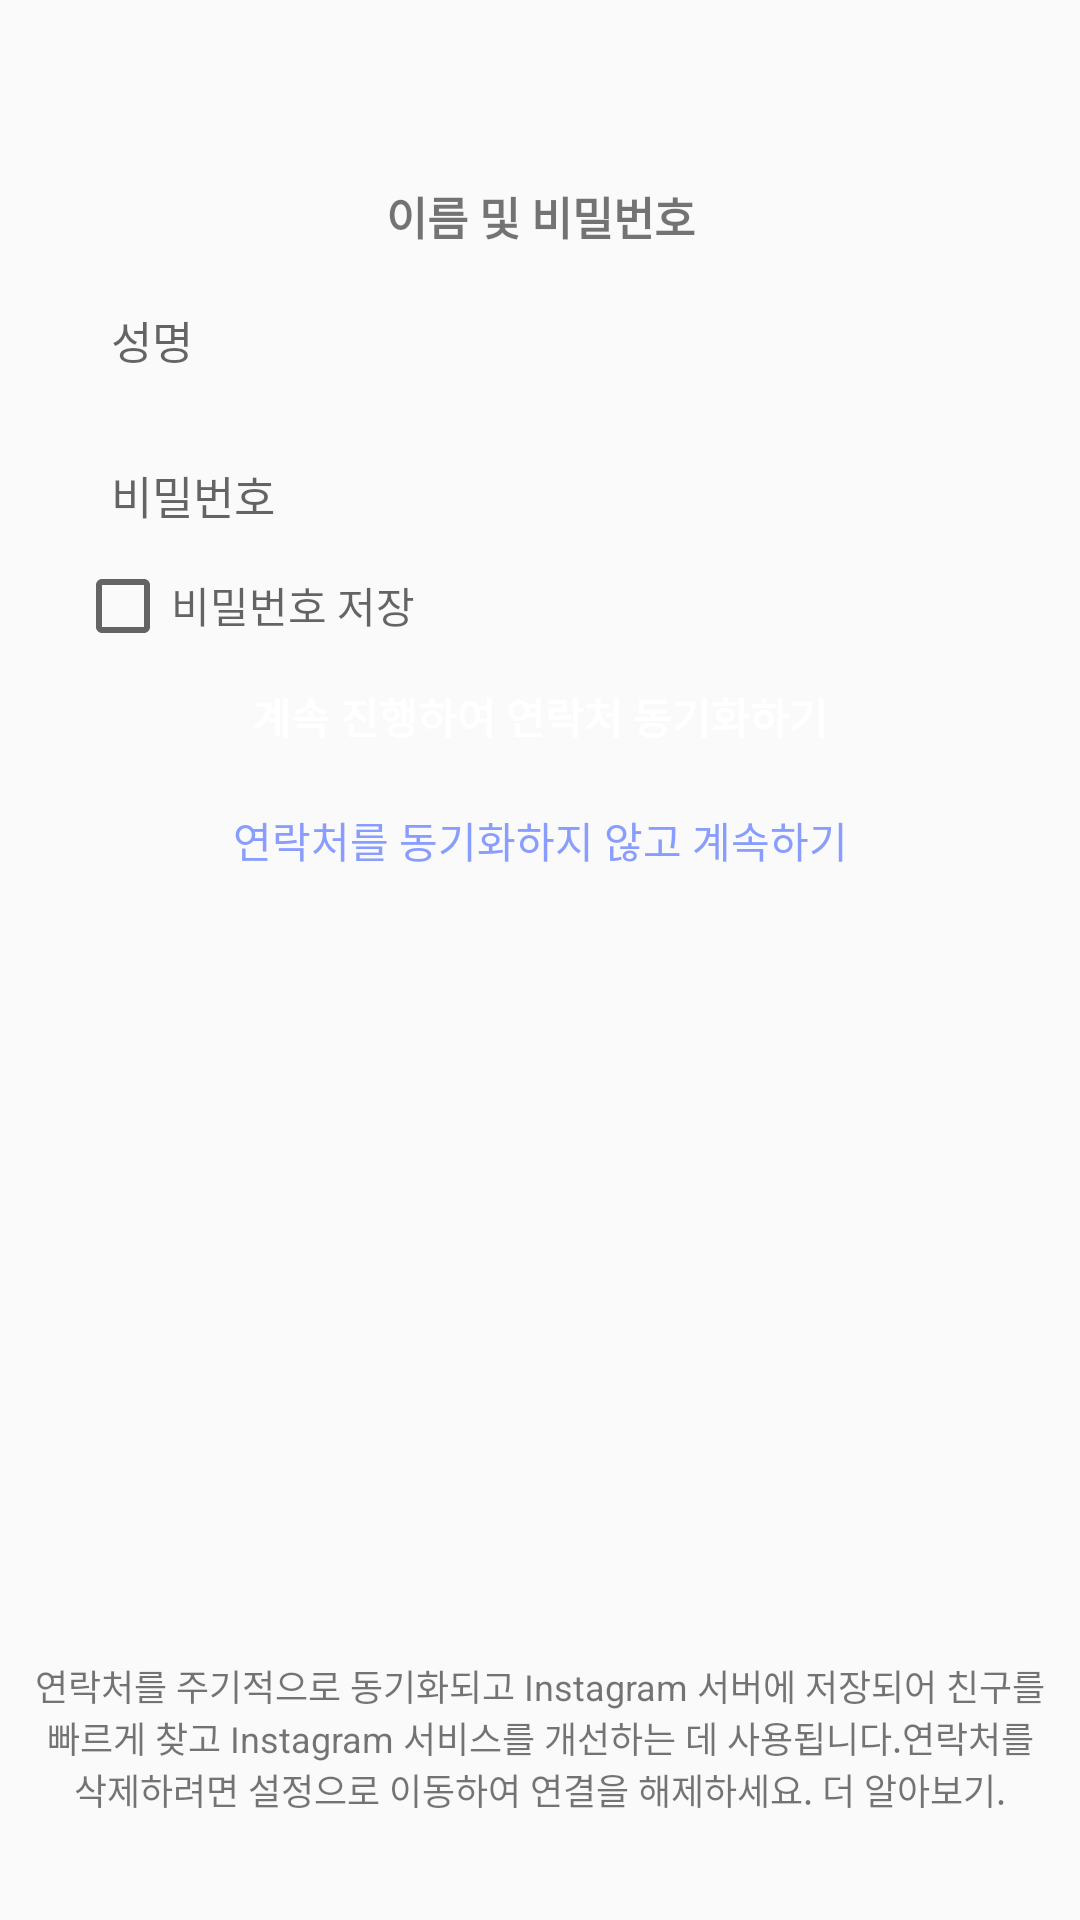

This screen was rendered from an Android layout file. Write that file and the resources it references.
<!-- AndroidManifest.xml: application theme AppTheme -->
<!-- res/layout/activity_name.xml -->
<?xml version="1.0" encoding="utf-8"?>
<androidx.constraintlayout.widget.ConstraintLayout xmlns:android="http://schemas.android.com/apk/res/android"
    xmlns:app="http://schemas.android.com/apk/res-auto"
    android:layout_width="match_parent"
    android:layout_height="match_parent">


    <TextView
        android:id="@+id/signup_namepwd"
        android:layout_width="wrap_content"
        android:layout_height="wrap_content"
        android:text="@string/name_and_pwd"
        android:textSize="15sp"
        android:textStyle="bold"
        android:layout_marginBottom="10sp"
        app:layout_constraintLeft_toLeftOf="parent"
        app:layout_constraintRight_toRightOf="parent"
        app:layout_constraintBottom_toTopOf="@id/textField2" />


    <com.google.android.material.textfield.TextInputLayout
        android:layout_width="0dp"
        android:layout_height="0dp"
        android:layout_marginBottom="10sp"
        android:background="@drawable/edit_background"
        app:endIconMode="clear_text"
        app:layout_constraintHeight_percent="0.065"
        app:layout_constraintLeft_toLeftOf="parent"
        app:layout_constraintRight_toRightOf="parent"
        app:layout_constraintBottom_toTopOf="@id/textField"
        android:id="@+id/textField2"
        app:hintEnabled="false"
        app:layout_constraintWidth_percent="0.85">

        <com.google.android.material.textfield.TextInputEditText
            android:id="@+id/signup_name"
            android:layout_width="match_parent"
            android:layout_height="match_parent"
            android:background="@null"
            android:hint="@string/signup_name"
            android:maxLines="1"
            android:padding="10sp"
            android:inputType="text"
            android:textCursorDrawable="@color/black"
            android:singleLine="true"
            android:textSize="15sp"
            />
    </com.google.android.material.textfield.TextInputLayout>


    <com.google.android.material.textfield.TextInputLayout
        android:id="@+id/textField"
        android:layout_width="0dp"
        android:layout_height="0dp"
        android:layout_marginTop="10sp"
        android:background="@drawable/edit_background"
        app:endIconMode="clear_text"
        app:hintEnabled="false"
        app:layout_constraintHeight_percent="0.065"
        app:layout_constraintLeft_toLeftOf="parent"
        app:layout_constraintRight_toRightOf="parent"
        app:layout_constraintBottom_toTopOf="@id/save_pwd"
        app:layout_constraintWidth_percent="0.85">

        <com.google.android.material.textfield.TextInputEditText
            android:id="@+id/signup_pwd"
            android:layout_width="match_parent"
            android:layout_height="match_parent"
            android:background="@null"
            android:hint="@string/signup_pwd"
            android:inputType="textPassword"
            android:maxLines="1"
            android:padding="10sp"
            android:textCursorDrawable="@color/black"
            android:singleLine="true"
            android:textSize="15sp"
          />
    </com.google.android.material.textfield.TextInputLayout>

    <CheckBox
        android:id="@+id/save_pwd"
        android:layout_width="wrap_content"
        android:layout_height="wrap_content"
        android:layout_marginLeft="25sp"
        android:layout_marginTop="10sp"
        app:layout_constraintLeft_toLeftOf="parent"

        app:layout_constraintBottom_toTopOf="@id/signup_continue_btn" />

    <TextView
        android:id="@+id/save_pwdtext"
        android:layout_width="wrap_content"
        android:layout_height="wrap_content"
        android:layout_marginTop="10sp"
        android:layout_marginBottom="6sp"
        android:hint="@string/save_pwdtext"
        app:layout_constraintLeft_toRightOf="@id/save_pwd"
        app:layout_constraintBottom_toTopOf="@id/signup_continue_btn" />

    <Button
        android:id="@+id/signup_continue_btn"
        android:layout_width="0dp"
        android:layout_height="0dp"
        android:background="@drawable/next_btn"
        android:enabled="false"
        android:text="@string/signup_sync"
        android:textColor="@color/white"
        android:textStyle="bold"
        android:layout_marginBottom="10sp"
        app:layout_constraintHeight_percent="0.065"
        app:layout_constraintLeft_toLeftOf="parent"
        app:layout_constraintRight_toRightOf="parent"
        app:layout_constraintBottom_toTopOf="@id/signup_notsync"
        app:layout_constraintWidth_percent="0.85" />

    <TextView
        android:id="@+id/signup_notsync"
        android:layout_width="wrap_content"
        android:layout_height="wrap_content"
        android:enabled="false"
        android:text="@string/signup_notsync"
        android:textColor="@color/colorAccent"
        app:layout_constraintLeft_toLeftOf="parent"
        app:layout_constraintRight_toRightOf="parent"
        app:layout_constraintBottom_toBottomOf="parent"
        app:layout_constraintTop_toTopOf="parent"
        android:layout_marginBottom="80sp"/>


    <TextView
        android:layout_width="wrap_content"
        android:layout_height="wrap_content"
        android:layout_marginBottom="25sp"
        android:gravity="center"
        android:padding="10sp"
        android:text="@string/signup_detail"
        android:textSize="12sp"
        app:layout_constraintBottom_toBottomOf="parent"
        app:layout_constraintLeft_toLeftOf="parent"
        app:layout_constraintRight_toRightOf="parent" />


</androidx.constraintlayout.widget.ConstraintLayout>
<!-- resources referenced by this layout -->
<resources>
  <color name="black">#FF000000</color>
  <color name="colorAccent">#889dfe</color>
  <color name="white">#FFFFFFFF</color>
  <string name="name_and_pwd">이름 및 비밀번호</string>
  <string name="save_pwdtext">비밀번호 저장</string>
  <string name="signup_detail">연락처를 주기적으로 동기화되고 Instagram 서버에 저장되어 친구를 빠르게 찾고 Instagram 서비스를 개선하는 데 사용됩니다.연락처를 삭제하려면 설정으로 이동하여 연결을 해제하세요. 더 알아보기.</string>
  <string name="signup_name">성명</string>
  <string name="signup_notsync">연락처를 동기화하지 않고 계속하기</string>
  <string name="signup_pwd">비밀번호</string>
  <string name="signup_sync">계속 진행하여 연락처 동기화하기</string>
  <style name="AppTheme" parent="Theme.AppCompat.Light.NoActionBar">
          
          <item name="colorPrimary">@color/colorPrimary</item>
          <item name="colorPrimaryDark">@color/colorPrimary</item>
          
          <item name="android:windowLightStatusBar">true</item>
  
      </style>
  <color name="colorPrimary">#fcfcfc</color>
</resources>
